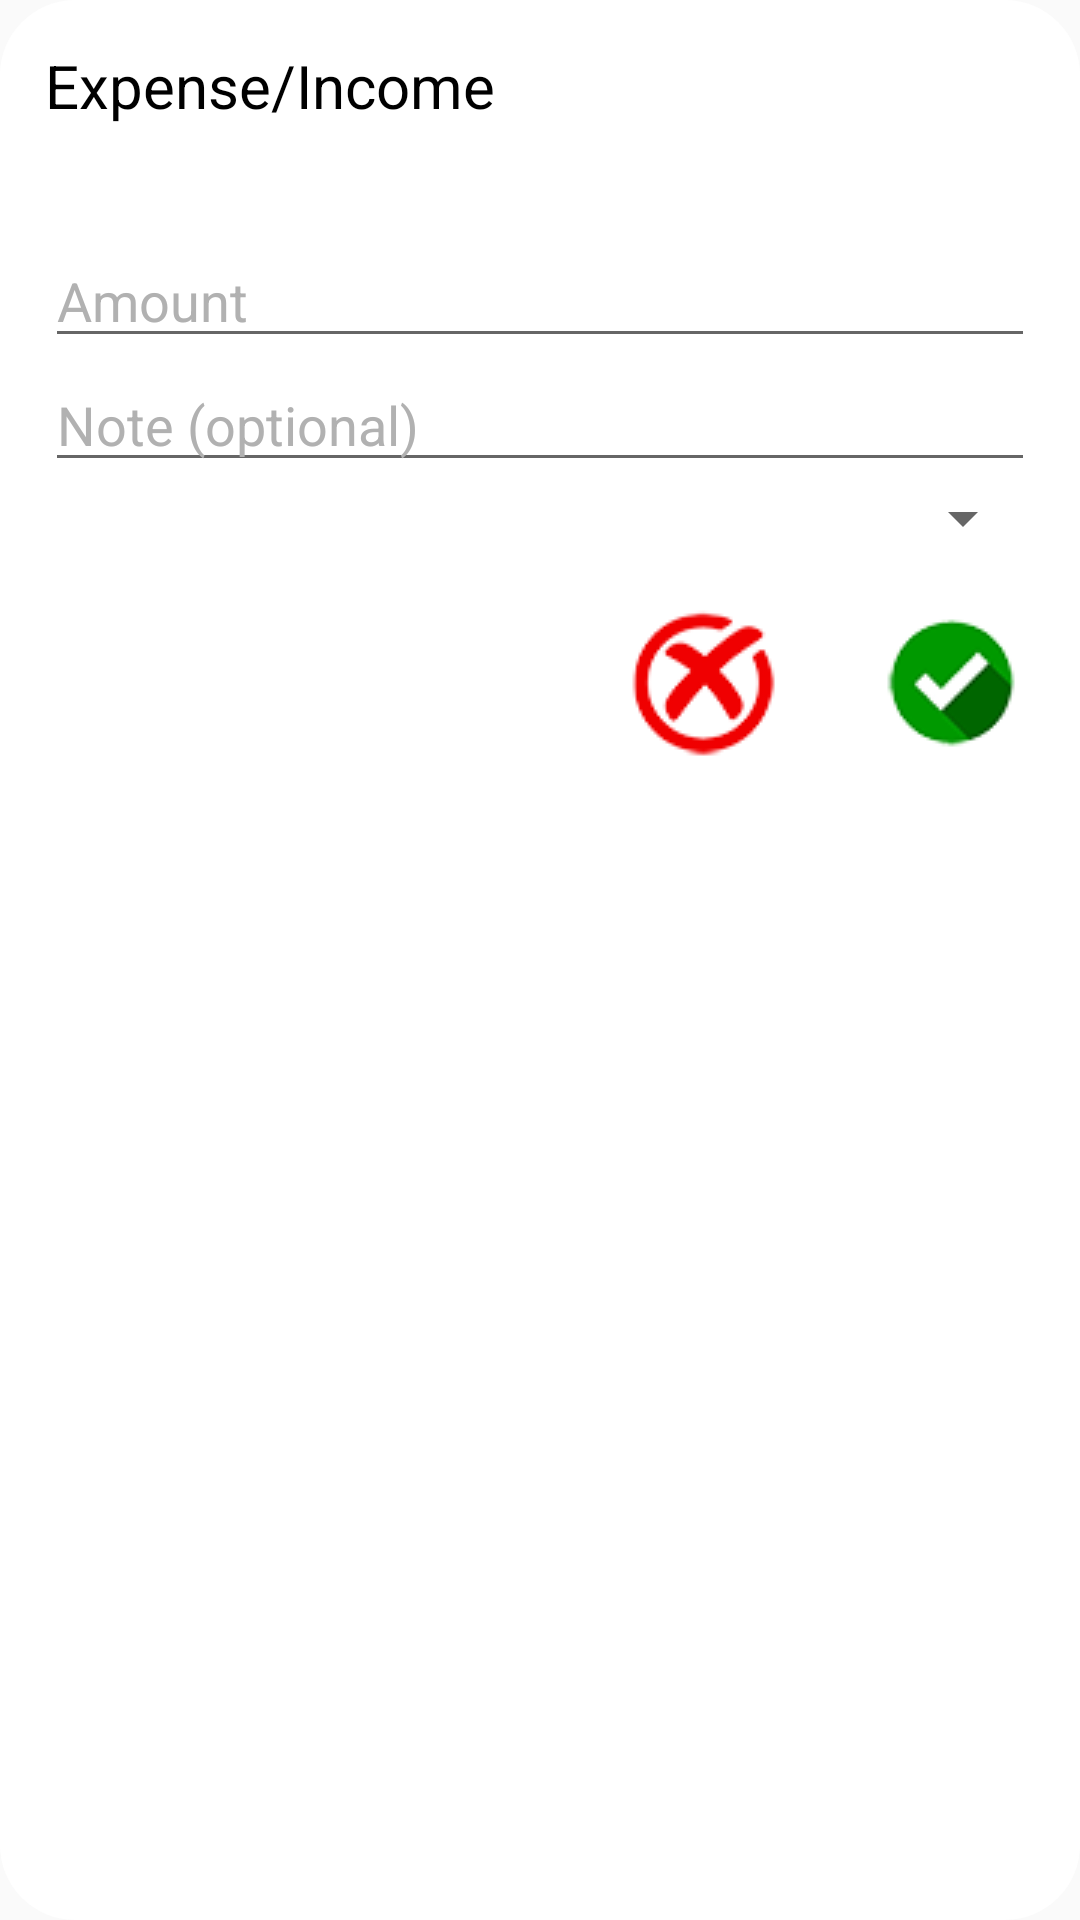

Android layout source for this screen:
<!-- AndroidManifest.xml: application theme AppTheme -->
<!-- res/layout/expense_input_dialog.xml -->
<?xml version="1.0" encoding="utf-8"?>

<RelativeLayout xmlns:android="http://schemas.android.com/apk/res/android"
    android:layout_width="match_parent"
    android:layout_height="match_parent"
    android:layout_margin="10dp"
    android:background="@drawable/circular_box">

    <TextView
        android:id="@+id/newExpenseTitle"
        android:layout_width="match_parent"
        android:layout_height="48dp"
        android:layout_margin="15dp"
        android:text="Expense/Income"
        android:textColor="@color/textColor"
        android:textSize="20sp" />

    <EditText
        android:id="@+id/newExpenseEditText"
        android:layout_width="match_parent"
        android:layout_height="wrap_content"
        android:layout_below="@id/newExpenseTitle"
        android:layout_marginHorizontal="15dp"
        android:hint="Amount"
        android:inputType="numberDecimal"
        android:textColorHint="@color/textHint" />

    <EditText
        android:id="@+id/newExpenseNoteEditText"
        android:layout_width="match_parent"
        android:layout_height="wrap_content"
        android:layout_below="@id/newExpenseEditText"
        android:layout_marginHorizontal="15dp"
        android:hint="Note (optional)"
        android:textColorHint="@color/textHint" />

    <Spinner
        android:id="@+id/expense_spinner"
        android:layout_width="match_parent"
        android:layout_height="wrap_content"
        android:layout_below="@id/newExpenseNoteEditText"
        android:layout_marginHorizontal="15dp"
        android:spinnerMode="dropdown"
        android:visibility="visible" />

    <LinearLayout
        android:layout_width="match_parent"
        android:layout_height="wrap_content"
        android:layout_below="@id/expense_spinner"
        android:layout_alignParentEnd="true"
        android:layoutDirection="rtl"
        android:orientation="horizontal">

        <ImageButton
            android:id="@+id/newExpenseCheckButton"
            android:layout_width="wrap_content"
            android:layout_height="wrap_content"
            android:layout_margin="15dp"
            android:background="@null"
            android:src="@drawable/tick_icon" />

        <ImageButton
            android:id="@+id/newExpenseCrossButton"
            android:layout_width="wrap_content"
            android:layout_height="wrap_content"
            android:layout_margin="15dp"
            android:background="@null"
            android:src="@drawable/cross_icon" />
    </LinearLayout>

</RelativeLayout>
<!-- resources referenced by this layout -->
<resources>
  <color name="textColor">#000000</color>
  <color name="textHint">#B1B1B1</color>
  <!-- drawable circular_box (drawable) -->
  <?xml version="1.0" encoding="utf-8"?>
  
  <layer-list xmlns:android="http://schemas.android.com/apk/res/android">
      <item>
          <shape android:shape="rectangle">
              <solid android:color="@color/colorForeground"/>
              <corners android:radius="25dp" />
          </shape>
      </item>
  </layer-list>
  <!-- drawable cross_icon: png bitmap (drawable, 5168 bytes) -->
  <!-- drawable tick_icon: png bitmap (drawable, 11856 bytes) -->
  <style name="AppTheme" parent="Theme.AppCompat.DayNight.NoActionBar">
          
          <item name="colorPrimary">@color/colorPrimary</item>
          <item name="colorPrimaryDark">@color/colorPrimaryDark</item>
          <item name="colorAccent">@color/colorAccent</item>
          
      </style>
  <color name="colorForeground">#FFFFFF</color>
  <color name="colorPrimary">#264EE1</color>
  <color name="colorPrimaryDark">#227728</color>
  <color name="colorAccent">#03DAC5</color>
</resources>
